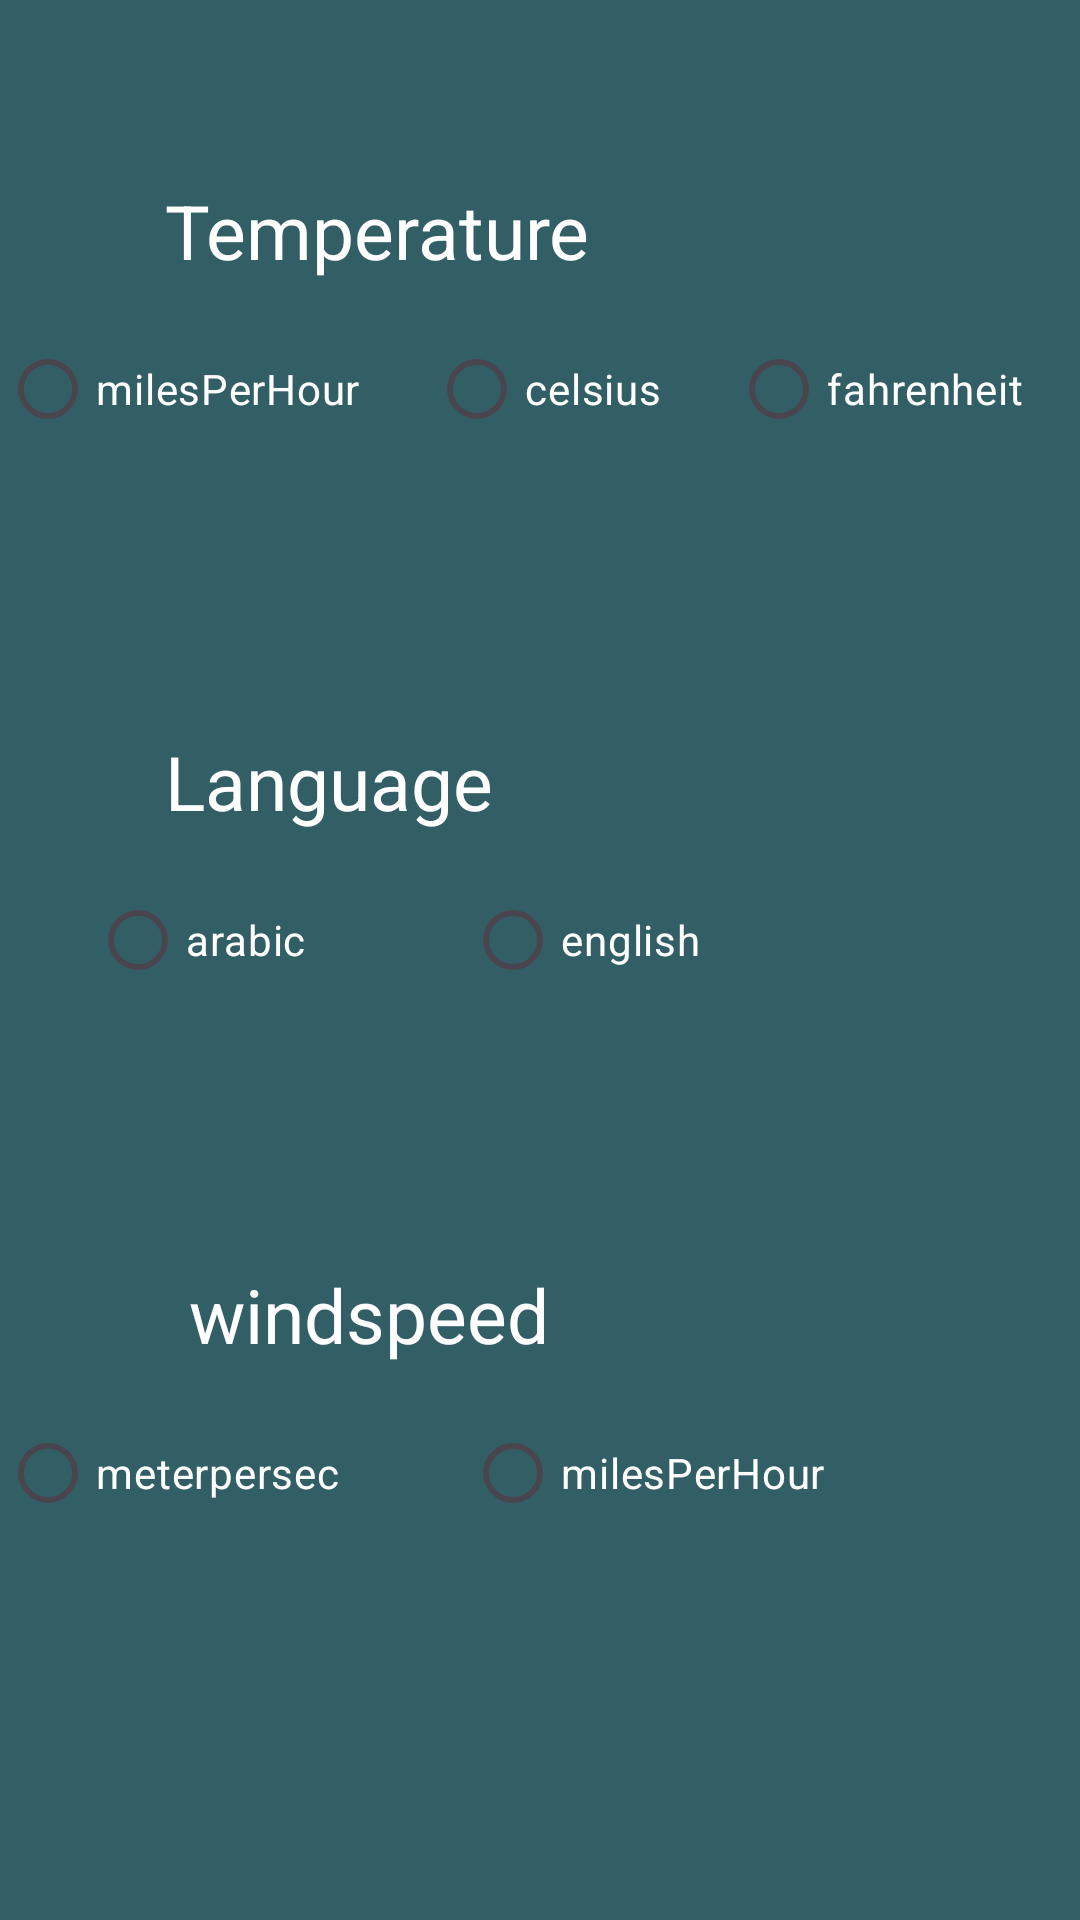

Here is an Android app screen rendered from its layout file. Give the layout XML and the strings, colors and styles it references.
<!-- AndroidManifest.xml: application theme Theme.ForCastingApp -->
<!-- res/layout/fragment_setting.xml -->
<?xml version="1.0" encoding="utf-8"?>
<androidx.constraintlayout.widget.ConstraintLayout xmlns:android="http://schemas.android.com/apk/res/android"
    xmlns:app="http://schemas.android.com/apk/res-auto"
    xmlns:tools="http://schemas.android.com/tools"
    android:layout_width="match_parent"
    android:layout_height="match_parent"
    android:background="#FF325E65"
    tools:context=".setting.view.SettingFragment">

    <TextView
        android:id="@+id/textView2"
        android:layout_width="wrap_content"
        android:layout_height="wrap_content"
        android:layout_marginTop="60dp"
        android:text="Language"
        android:textColor="@color/white"
        android:textSize="25sp"
        app:layout_constraintStart_toEndOf="@+id/imageView"
        app:layout_constraintTop_toTopOf="@+id/imageView" />

    <RadioButton
        android:id="@+id/radioArabic"
        android:layout_width="wrap_content"
        android:layout_height="wrap_content"
        android:layout_marginStart="30dp"
        android:layout_marginTop="12dp"
        android:text="@string/arabic"
        android:textColor="@color/white"
        app:layout_constraintStart_toStartOf="parent"
        app:layout_constraintTop_toBottomOf="@+id/textView2" />

    <RadioButton
        android:id="@+id/radioEnglish"
        android:layout_width="wrap_content"
        android:layout_height="wrap_content"
        android:layout_marginStart="53dp"
        android:text="@string/english"
        android:textColor="@color/white"
        app:layout_constraintStart_toEndOf="@+id/radioArabic"
        app:layout_constraintTop_toTopOf="@+id/radioArabic" />

    <ImageView
        android:id="@+id/imageView"
        android:layout_width="47dp"
        android:layout_height="33dp"
        android:layout_marginStart="8dp"
        android:layout_marginTop="30dp"
        app:layout_constraintStart_toStartOf="parent"
        app:layout_constraintTop_toBottomOf="@id/radioKelvin" />

    <ImageView
        android:id="@+id/imageView3"
        android:layout_width="47dp"
        android:layout_height="33dp"
        android:layout_marginTop="50dp"
        app:layout_constraintStart_toStartOf="@+id/imageView"
        app:layout_constraintTop_toTopOf="parent" />

    <TextView
        android:id="@+id/textView4"
        android:layout_width="wrap_content"
        android:layout_height="wrap_content"
        android:layout_marginTop="60dp"
        android:text="@string/temperature"
        android:textColor="@color/white"
        android:textSize="25sp"
        app:layout_constraintStart_toEndOf="@+id/imageView3"
        app:layout_constraintTop_toTopOf="parent" />

    <RadioButton
        android:id="@+id/radioKelvin"
        android:layout_width="wrap_content"
        android:layout_height="wrap_content"
        android:layout_marginTop="12dp"
        android:text="@string/kelvin"
        android:textColor="@color/white"
        app:layout_constraintTop_toBottomOf="@+id/textView4"
        tools:layout_editor_absoluteX="30dp" />

    <RadioButton
        android:id="@+id/radioCelsius"
        android:layout_width="wrap_content"
        android:layout_height="wrap_content"
        android:layout_marginStart="23dp"
        android:text="@string/celsius"
        android:textColor="@color/white"
        app:layout_constraintStart_toEndOf="@+id/radioKelvin"
        app:layout_constraintTop_toTopOf="@+id/radioKelvin" />

    <RadioButton
        android:id="@+id/radioFahrenheit"
        android:layout_width="wrap_content"
        android:layout_height="wrap_content"
        android:layout_marginStart="23dp"
        android:text="@string/fahrenheit"
        android:textColor="@color/white"
        app:layout_constraintStart_toEndOf="@+id/radioCelsius"
        app:layout_constraintTop_toTopOf="@+id/radioKelvin" />

    <ImageView
        android:id="@+id/imageView4"
        android:layout_width="47dp"
        android:layout_height="33dp"
        app:layout_constraintStart_toStartOf="@+id/imageView"
        tools:layout_editor_absoluteY="421dp" />

    <TextView
        android:id="@+id/textView5"
        android:layout_width="wrap_content"
        android:layout_height="wrap_content"
        android:layout_marginStart="8dp"
        android:layout_marginTop="144dp"
        android:text="@string/windspeed"
        android:textColor="@color/white"
        android:textSize="25sp"
        app:layout_constraintStart_toEndOf="@+id/imageView4"
        app:layout_constraintTop_toBottomOf="@+id/textView2" />

    <RadioButton
        android:id="@+id/radioMeterPerSec"
        android:layout_width="wrap_content"
        android:layout_height="wrap_content"
        android:layout_marginTop="12dp"
        android:text="@string/meterpersec"
        android:textColor="@color/white"
        app:layout_constraintTop_toBottomOf="@+id/textView5"
        tools:layout_editor_absoluteX="30dp" />

    <RadioButton
        android:id="@+id/radioMilesPerHour"
        android:layout_width="wrap_content"
        android:layout_height="wrap_content"
        android:text="@string/milesPerHour"
        android:textColor="@color/white"
        app:layout_constraintStart_toStartOf="@+id/radioEnglish"
        app:layout_constraintTop_toTopOf="@+id/radioMeterPerSec" />

</androidx.constraintlayout.widget.ConstraintLayout>
<!-- resources referenced by this layout -->
<resources>
  <string name="arabic">arabic</string>
  <string name="celsius">celsius</string>
  <string name="english">english</string>
  <string name="fahrenheit">fahrenheit</string>
  <string name="kelvin">milesPerHour</string>
  <string name="meterpersec">meterpersec</string>
  <string name="milesPerHour">milesPerHour</string>
  <string name="temperature"> Temperature</string>
  <string name="windspeed">windspeed</string>
  <style name="Theme.ForCastingApp" parent="Base.Theme.ForCastingApp" />
  <style name="Base.Theme.ForCastingApp" parent="Theme.Material3.DayNight.NoActionBar">
          
          
      </style>
  <!-- not gathered from this repository: default colours our renderer supplied (Android Studio template values) -->
  <color name="white">#FFFFFFFF</color>
</resources>
